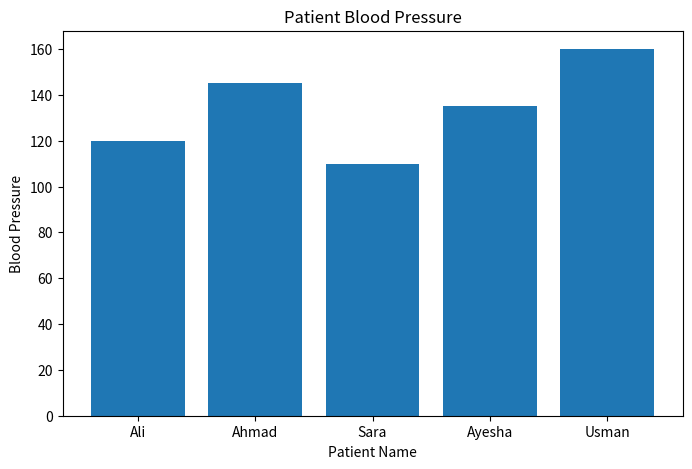
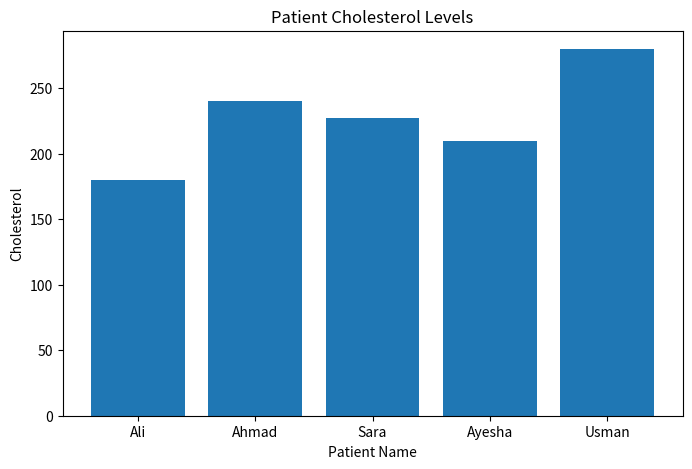
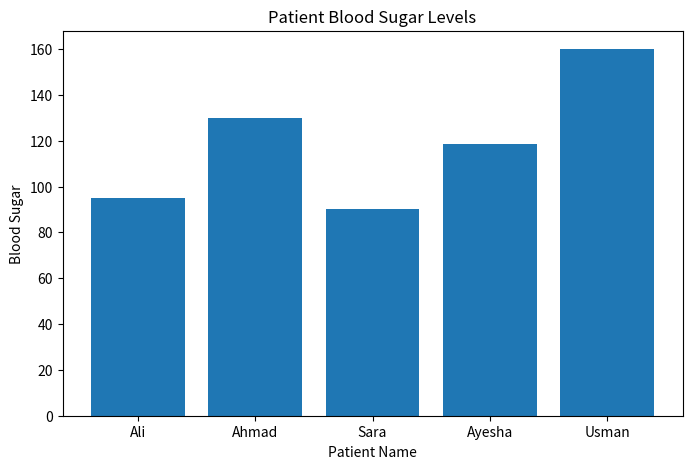

Here is the Python script that generated these plots, in order:
import pandas as pd
import numpy as np 
import matplotlib.pyplot as plt

print("."*30)
print("PATIENT HEALTH ANALYZER")
print("."*30)
patients=[
    {
        "Name":"Ali",
        "Age":"25y",
        "Gender":"Male",
        "Blood Pressure": 120,
        "Heart Rate":72,
        "Cholesterol":180,
        "Blood Sugar":95
    },

    {
            "Name":"Ahmad",
            "Age":"45y",
            "Gender":"Male",
            "Blood Pressure":145,
            "Heart Rate":88,
            "Cholesterol":240,
            "Blood Sugar":130
    },

    {
            "Name":"Sara",
            "Age":"30y",
            "Gender":"Female",
            "Blood Pressure":110,
            "Heart Rate":70,
            "Cholesterol":None,
            "Blood Sugar":90
    },

    {
            "Name":"Ayesha",
            "Age":None,
            "Gender":"Female",
            "Blood Pressure":135,
            "Heart Rate":95,
            "Cholesterol":210,
            "Blood Sugar":None
    },

    {
            "Name":"Usman",
            "Age":"55y",
            "Gender":"Male",
            "Blood Pressure":160,
            "Heart Rate":100,
            "Cholesterol":280,
            "Blood Sugar":160
    }

]
print("."*10,"Patient Health Data","."*10)
for patient in patients:
    print(patient)

print("\n","."*10,"Patient DataFrame","."*10)
patient_data_frame=pd.DataFrame(patients)
print(patient_data_frame)

print("\n","."*10,"Find missing indexes","."*10)
print(patient_data_frame.isnull().sum())

print("\n","."*10,"Convert string type into integer type in DataFrame","."*10)
patient_data_frame["Age"]=patient_data_frame["Age"].str.replace("y","", regex= False)
patient_data_frame["Age"]=pd.to_numeric(patient_data_frame["Age"])
print(patient_data_frame["Age"])


patient_data_frame["Age"]=patient_data_frame["Age"].fillna(patient_data_frame["Age"].mean())
patient_data_frame["Cholesterol"]=patient_data_frame["Cholesterol"].fillna(patient_data_frame["Cholesterol"].mean())
patient_data_frame["Blood Sugar"]=patient_data_frame["Blood Sugar"].fillna(patient_data_frame["Blood Sugar"].mean())
print("\n","."*10,"CLEAN PATIENT HEALTH DATA","."*10)
print(patient_data_frame)

print("\n","."*10," NUMPY HEALTH STATISTICS","."*10)
print("\nBlood_pressure statistics:")

Blood_pressure=patient_data_frame["Blood Pressure"].to_numpy()
print("Avarege blood pressure is:",np.mean(Blood_pressure))
print("Maximum blood pressure is:",np.max(Blood_pressure))
print("Minimum blood pressure is:",np.min(Blood_pressure))


Heart_Rate=patient_data_frame["Heart Rate"].to_numpy()

print("\nHeart_Rate Statistics:")
print("Avarege Heart Rate is:",np.mean(Heart_Rate))
print("Maximum Heart Rate is:",np.max(Heart_Rate))
print("Minimum Heart Rate is:",np.min(Heart_Rate))

cholesterol = patient_data_frame["Cholesterol"].to_numpy()

print("\nCholesterol Statistics:")
print("Average Cholesterol is :", np.mean(cholesterol))
print("Maximum Cholesterol is :", np.max(cholesterol))
print("Minimum Cholesterol is :", np.min(cholesterol))

blood_sugar = patient_data_frame["Blood Sugar"].to_numpy()

print("\nBlood_Sugar Statistics:")
print("Average Blood Sugar is :", np.mean(blood_sugar))
print("Maximum Blood Sugar is :", np.max(blood_sugar))
print("Minimum Blood Sugar is :", np.min(blood_sugar))

print("\n","."*10,"HIGH RISK PATIENTS","."*10)
high_risk_patients=patient_data_frame[
    (patient_data_frame["Blood Pressure"] >140)  |
    (patient_data_frame["Cholesterol"] >220)  |
    (patient_data_frame["Blood Sugar"] > 120)
]
print(high_risk_patients)

print("\n","."*10,"COMPLETE HEALTH PATIENT SUMMARY","."*10)
total_patients=len(patient_data_frame)

average_age=np.mean(patient_data_frame["Age"])
average_blood_pressure=np.mean(patient_data_frame["Blood Pressure"])
average_heart_rate=np.mean(patient_data_frame["Heart Rate"])
average_cholesterol=np.mean(patient_data_frame["Cholesterol"])
average_blood_sugar=np.mean(patient_data_frame["Blood Sugar"])
total_high_risk=len(high_risk_patients)

print("\nTotal Patients:", total_patients)

print("Average Age:", round(average_age, 2))

print("Average Blood Pressure:", round(average_blood_pressure, 2))

print("Average Heart Rate:", round(average_heart_rate, 2))

print("Average Cholesterol:", round(average_cholesterol, 2))

print("Average Blood Sugar:", round(average_blood_sugar, 2))

print("Total High-Risk Patients:", total_high_risk)

# ==========================================
# PATIENT HEALTH DATA VISUALIZATION
# ==========================================

print("\n", "."*10, "PATIENT HEALTH VISUALIZATION", "."*10)


# ------------------------------------------
# BLOOD PRESSURE GRAPH
# ------------------------------------------

plt.figure(figsize=(8, 5))

plt.bar(
    patient_data_frame["Name"],
    patient_data_frame["Blood Pressure"]
)

plt.title("Patient Blood Pressure")

plt.xlabel("Patient Name")

plt.ylabel("Blood Pressure")

plt.show()


# ------------------------------------------
# CHOLESTEROL GRAPH
# ------------------------------------------

plt.figure(figsize=(8, 5))

plt.bar(
    patient_data_frame["Name"],
    patient_data_frame["Cholesterol"]
)

plt.title("Patient Cholesterol Levels")

plt.xlabel("Patient Name")

plt.ylabel("Cholesterol")

plt.show()

# ------------------------------------------
# BLOOD SUGAR GRAPH
# ------------------------------------------

plt.figure(figsize=(8, 5))

plt.bar(
    patient_data_frame["Name"],
    patient_data_frame["Blood Sugar"]
)

plt.title("Patient Blood Sugar Levels")

plt.xlabel("Patient Name")

plt.ylabel("Blood Sugar")

plt.show()
